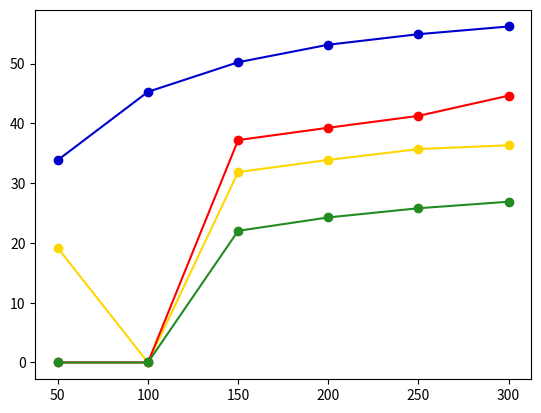

Python code for this plot:
import argparse
import matplotlib.pyplot as plt

COLOR_LOOKUP = {'fr-en': 'mediumblue', 'de-en': 'gold', 'ru-en': 'red','hi-en': 'forestgreen'}


def main():
    parser = argparse.ArgumentParser()
    parser.add_argument('--results', default={'fr-en': {50: 33.85, 100: 45.27, 150: 50.22, 200: 53.15, 250:54.91, 300: 56.20},
                                              'de-en': {50: 19.16, 100: 0, 150: 31.85, 200: 33.88, 250:35.69, 300: 36.33},
                                              'ru-en': {50: 0, 100: 0, 150: 37.20, 200: 39.26, 250: 41.25, 300: 44.63},
                                              'hi-en': {50: 0, 100: 0, 150: 22.02, 200: 24.26, 250: 25.80, 300: 26.89}
                                              })
    args = parser.parse_args()

    for lang, dimension_results in args.results.items():
        plt.plot([dim for dim in dimension_results.keys()],
                 [acc for dim, acc in dimension_results.items()],
                 color=COLOR_LOOKUP[lang], marker='o', )# linewidth=5, markersize=5)
    plt.show()


if __name__ == '__main__':
    main()
